Run: headless pygame with SDL's dummy video driver; simulated clock (each Clock.tick advances the game by its frame time, no real sleeping); random seed 0; keys injected as events and as key.get_pressed() state; mouse plan: one left click at the window centre at the start of phase 2, then a move to the lower-right quarter at the start of phase 3.
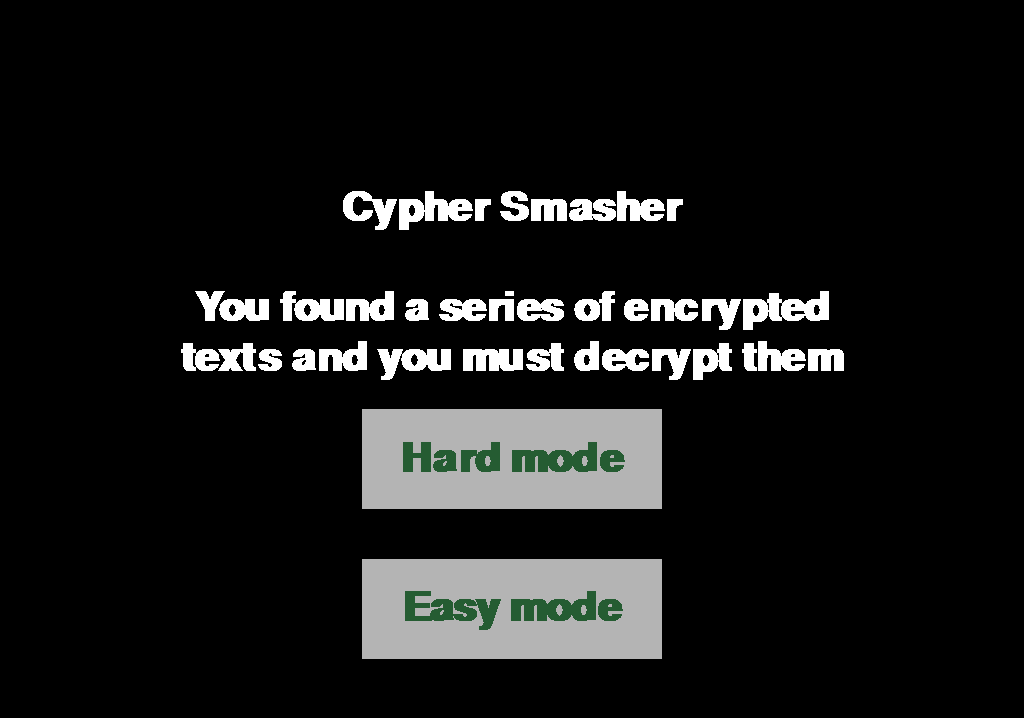
Frame 1 of 4 · flips 1–60 · no input
Frame 2 of 4 · flips 61–180 · clicked the window centre · tapped SPACE, RETURN · held RIGHT (→), D · screen unchanged from frame 1, image omitted
Frame 3 of 4 · flips 181–300 · moved the mouse to the lower-right quarter · held DOWN (↓), S · screen unchanged from frame 2, image omitted
Frame 4 of 4 · flips 301–420 · held LEFT (←), A, UP (↑), W · screen unchanged from frame 3, image omitted

The pygame program that drew these frames:

import pygame, random, string, math
from pygame.locals import *
pygame.init()
width = pygame.display.Info().current_w
height = pygame.display.Info().current_h - 50
screen = pygame.display.set_mode((width, height))
pygame.display.set_caption("Cypher Smasher")
clock = pygame.time.Clock()
letters = string.ascii_lowercase
valid_multiplicative_keys = [1, 3, 5, 7, 9, 11, 15, 17, 19, 21, 23, 25]
cheat_code = [K_SPACE, K_k, K_e, K_y]
texts = ["this is the secret message.", "congratulations! you solved it!", "this is an extremely easy cypher.", "and that's why no one uses this cypher anymore.", "encrypt this if you can. Oh wait, you already did", "You can never have too much encryption.", "Cryptography is cool!", "Julius Ceaser was the one who came up with the ceaser cypher.", "AES stands for advanced encryption standard.", "The one-time pad is the only unbreakable cypher.", "The word cypher comes from the Arabic sifr, meaning zero.", "The Vigenere cipher was once called the the indecipherable cipher.", "A brute-force attack means trying every possible key until something works.", "Some cyphers have so many keys, you can't brute-force attack them.", "A cypher should rely on the key being secret, not the algerithm.", "Cryptanalysis is the art of breaking crypto.", "Cryptography is mostly complicated math equations.", "A keyspace is the total number of possible keys.", "A substitution cypher has so many keys, you can't brute force attack it.", "Many security failures are implementation flaws.", "It's usually a bad idea to use your own algerithms for security.", "Cryptanalysis often exploits human mistakes.", "Good cyphers assume attackers know the algorithm.", "HTTPS is HTTP encrypted with TLS.", "A cypher is only ever as strong as its implementation.", "Modern encryption is so strong it would take billions of years to brute-force.", "Even your Wi-Fi password uses cryptography.", "You can encrypt with a public key, but only a private key can decrypt.", "Without cyphers, the internet wouldn’t be safe to use.", "Cryptocurrencies rely on cryptography.", "Governments use cryptography for classified communication.", "The US government uses the AES cypher for sending sensitive info.", "A VPN uses cyphers to hide your internet traffic.", "The padlock on HTTPS means your connection is encrypted."]
def reset():
    global font, cutscene, level, cyphertype, user_input, timer, won, lost, victory, hard_mode
    font = pygame.font.SysFont(None, 80, bold=True)
    cutscene = True
    cyphertype = "ceaser"
    level = 1
    user_input = ""
    timer = 0
    won = False
    lost = False
    victory = False
    hard_mode = False

def find_position(matrix, char):
    for r, row in enumerate(matrix):
        for c, val in enumerate(row):
            if val == char:
                return r, c
    return None

def rotate(rotor, steps):
    steps = ord(steps.upper()) - 65 if isinstance(steps, str) else steps
    return rotor[steps:] + rotor[:steps]

def plugboard_swap(char, plugboard):
    return plugboard.get(char, char)

def encrypt(text, cypher, key="random"):
    global letters
    text = text.lower()
    encrypted = ""
    if key == "random":
        if cypher == "ceaser":
            key = random.randint(1, 25)
        elif cypher == "substitution":
            key_list = list(letters)
            random.shuffle(key_list)
            key = "".join(key_list).lower()
        elif cypher == "multiplicative":
            number = random.randint(0, len(valid_multiplicative_keys)-1)
            key = valid_multiplicative_keys[number]
        elif cypher == "affine":
            number = random.randint(0, len(valid_multiplicative_keys)-1)
            keya = valid_multiplicative_keys[number]
            keyb = random.randint(1, 25)
        elif cypher == "vigenere" or cypher == "transposition":
            length = random.randint(3, len(text))
            key = "".join(random.choice(letters) for x in range(length)).lower()
        elif cypher == "playfair":
            key_list = list("abcdefghiklmnopqrstuvwxyz")
            random.shuffle(key_list)
            key = "".join(key_list).lower()
        elif cypher == "hill":
            while True:
                a, b, c, d = [random.randint(0,25) for _ in range(4)]
                det = (a*d - b*c) % 26
                if det != 0 and math.gcd(det,26) == 1:
                    key = [[a,b],[c,d]]
                    break
        elif cypher == "enigma":
            ROTORS = ["I", "II", "III"]
            rotor_order = random.sample(ROTORS, 3)
            rotor_positions = [random.choice(string.ascii_uppercase) for _ in range(3)]
            ring_settings = [random.randint(1, 26) for _ in range(3)]
            letters_for_plugboard = list(string.ascii_uppercase)
            random.shuffle(letters_for_plugboard)
            num_pairs = random.randint(0, 10)
            plugboard = {}
            for i in range(0, min(num_pairs*2, len(letters_for_plugboard)-1), 2):
                a, b = letters_for_plugboard[i], letters_for_plugboard[i+1]
                plugboard[a] = b
                plugboard[b] = a
            key = {"rotor_order": rotor_order, "rotor_positions": rotor_positions, "ring_settings": ring_settings, "plugboard": plugboard}
    text = text.lower()
    key = key.lower() if isinstance(key,str) else key
    if cypher == "ceaser":
        shifted = letters[key:] + letters[:key]
        table = str.maketrans(letters, shifted)
        encrypted = text.translate(table)
    elif cypher == "atbash":
        reversed_alphabet = letters[::-1]
        table = str.maketrans(letters, reversed_alphabet)
        encrypted = text.translate(table)
    elif cypher == "substitution":
        encrypt_map = dict(zip(letters, key))
        encrypted = ""
        for char in text.lower():
            if char in encrypt_map:
                encrypted += encrypt_map[char]
            else:
                encrypted += char
    elif cypher == "multiplicative":
        encrypted = "".join(letters[(letters.index(c)*key)%26] if c in letters else c for c in text)
    elif cypher == "affine":
        encrypted = "".join(letters[(letters.index(c)*keya + keyb)%26] if c in letters else c for c in text)
    elif cypher == "vigenere":
        key_index = 0
        encrypted = []
        for symbol in text:
            if symbol.isalpha():
                num = letters.find(symbol.lower())
                num += letters.find(key[key_index % len(key)])
                num %= len(letters)
                encrypted.append(letters[num].lower())
                key_index += 1
            else:
                encrypted.append(symbol)
        encrypted = "".join(encrypted)
    elif cypher == "transposition":
        plaintext = text.replace(" ", "").upper()
        num_cols = len(key)
        num_rows = math.ceil(len(plaintext) / num_cols)
        padded_length = num_rows * num_cols
        plaintext += "X" * (padded_length - len(plaintext))
        grid = [plaintext[i:i+num_cols] for i in range(0, len(plaintext), num_cols)]
        key_order = sorted(range(len(key)), key=lambda k: key[k])
        encrypted = ""
        for col_index in key_order:
            for row in grid:
                encrypted += row[col_index]
    elif cypher == "playfair":
        key = key.replace("j", "i")
        alphabet = "abcdefghiklmnopqrstuvwxyz"
        seen = set()
        key_unique = ""
        for char in key:
            if char in alphabet and char not in seen:
                seen.add(char)
                key_unique += char
        for char in alphabet:
            if char not in seen:
                key_unique += char
        matrix = [list(key_unique[i:i+5]) for i in range(0, 25, 5)]
        plaintext = text.replace("j", "i")
        plaintext = "".join(filter(str.isalpha,text.replace("j","i")))
        i=0
        pairs=[]
        while i<len(plaintext):
            a=plaintext[i]
            b=plaintext[i+1] if i+1<len(plaintext) else "x"
            if a==b: b="x"; i+=1
            else: i+=2
            pairs.append((a,b))
        if len(pairs[-1]) == 1:
            pairs[-1] += "x"
        encrypted = ""
        for pair in pairs:
            r1, c1 = find_position(matrix, pair[0])
            r2, c2 = find_position(matrix, pair[1])
            if r1 == r2:
                encrypted += matrix[r1][(c1 + 1) % 5]
                encrypted += matrix[r2][(c2 + 1) % 5]
            elif c1 == c2:
                encrypted += matrix[(r1 + 1) % 5][c1]
                encrypted += matrix[(r2 + 1) % 5][c2]
            else:
                encrypted += matrix[r1][c2]
                encrypted += matrix[r2][c1]
    elif cypher == "hill":
        plaintext = "".join(filter(str.isalpha, text.upper()))
        if len(plaintext) % 2 != 0:
            plaintext += "X"
        a,b = key[0]
        c,d = key[1]
        for i in range(0,len(plaintext),2):
            x = ord(plaintext[i])-65
            y = ord(plaintext[i+1])-65
            new_x = (a*x+b*y)%26
            new_y = (c*x+d*y)%26
            encrypted += chr(new_x+65)+chr(new_y+65)
    elif cypher == "enigma":
        ALPHABET = string.ascii_uppercase
        ROTOR_WIRINGS = {"I":   "EKMFLGDQVZNTOWYHXUSPAIBRCJ", "II":  "AJDKSIRUXBLHWTMCQGZNPYFVOE", "III": "BDFHJLCPRTXVZNYEIWGAKMUSQO"}
        REFLECTOR_B = "YRUHQSLDPXNGOKMIEBFZCWVJAT"
        rotor_order = key["rotor_order"]
        positions = key["rotor_positions"]
        plugboard = key["plugboard"]
        rotors = [rotate(ROTOR_WIRINGS[r], p) for r, p in zip(rotor_order, positions)]
        encrypted = ""
        rotor_positions_indices = [ALPHABET.index(p) for p in positions]
        for char in text.upper():
            if char not in ALPHABET:
                encrypted += char
                continue
            char = plugboard.get(char, char)
            for rotor in rotors:
                char = rotor[ALPHABET.index(char)]
            char = REFLECTOR_B[ALPHABET.index(char)]
            for rotor in reversed(rotors):
                char = ALPHABET[rotor.index(char)]
            char = plugboard_swap(char, plugboard)
            encrypted += char
            rotor_positions_indices[0] = (rotor_positions_indices[0] + 1) % 26
            rotors[0] = rotate(ROTOR_WIRINGS[rotor_order[0]], ALPHABET[rotor_positions_indices[0]])
    return encrypted.lower()

def save(data):
    pass

def load(data):
    pass

def submit_input(answer):
    global won, lost, timer, plaintext, user_input
    timer = 0
    clean_answer = "".join(char.lower() for char in answer if char.isalnum())
    clean_plaintext = "".join(char.lower() for char in plaintext if char.isalnum())
    if clean_answer.lower() == clean_plaintext.lower():
        user_input = ""
        won = True
    else:
        lost = True

def level_up():
    global cutscene, level, plaintext, cyphertext, cyphertype, victory
    user_input = ""
    number = random.randint(1, len(texts))
    plaintext = texts[number - 1]
    print(plaintext)
    if hard_mode == True:
        plaintext = "".join(char for char in plaintext if char.isalpha()).lower()
    texts.remove(texts[number - 1])
    if cutscene == True:
        cutscene = False
        cyphertype = "ceaser"
        level = 1
        cyphertext = encrypt(plaintext, cyphertype)
    elif level == 1:
        level = 2
        cyphertype = "atbash"
        cyphertext = encrypt(plaintext, cyphertype)
    elif level == 2:
        level = 3
        cyphertype = "substitution"
        cyphertext = encrypt(plaintext, cyphertype)
    elif level == 3:
        level = 4
        cyphertype = "multiplicative"
        cyphertext = encrypt(plaintext, cyphertype)
    elif level == 4:
        level = 5
        cyphertype = "affine"
        cyphertext = encrypt(plaintext, cyphertype)
    elif level == 5:
        level = 6
        cyphertype = "vigenere"
        cyphertext = encrypt(plaintext, cyphertype)
    elif level == 6:
        level = 7
        cyphertype = "transposition"
        cyphertext = encrypt(plaintext, cyphertype)
    elif level == 7:
        level = 8
        cyphertype = "playfair"
        cyphertext = encrypt(plaintext, cyphertype)
    elif level == 8:
        level = 9
        cyphertype = "hill"
        cyphertext = encrypt(plaintext, cyphertype)
    elif level == 9:
        level = 10
        cyphertype = "enigma"
        cyphertext = encrypt(plaintext, cyphertype)
    elif level == 10:
        victory = True

reset()
running = True
while running == True:
    screen.fill(pygame.Color(0, 0, 0))
    for event in pygame.event.get():
        if event.type == pygame.QUIT:
            running = False
        if event.type == pygame.MOUSEBUTTONDOWN:
            mouse_x, mouse_y = event.pos
            if cutscene == True:
                if easy_buttonx <= mouse_x <= easy_buttonx + 300 and easy_buttony <= mouse_y <= easy_buttony + 100:
                    hard_mode = False
                    level_up()
                    font = pygame.font.SysFont(None, 60, bold=True)
                if hard_buttonx <= mouse_x <= hard_buttonx + 300 and hard_buttony <= mouse_y <= hard_buttony + 100:
                    hard_mode = True
                    level_up()
                    font = pygame.font.SysFont(None, 60, bold=True)
            if victory == True:
                if buttonx <= mouse_x <= buttonx + 300 and buttony <= mouse_y <= buttony + 100:
                    reset()
        if cutscene == False:
            if event.type == pygame.KEYDOWN:
                if event.key == K_BACKSPACE:
                    user_input = user_input[:-1]
                elif event.key == K_RETURN:
                    submit_input(user_input)
                else:
                    user_input += str(event.unicode)
        keys = pygame.key.get_pressed()
        if keys[K_f] == True and keys[K_SPACE] == True and keys[K_RIGHT] == True and cutscene == False and victory == False and won == False:
            level_up()
    if cutscene == True:
        text = font.render("Cypher Smasher", False, Color(255, 255, 255))
        text_rect = text.get_rect()
        text_rect.center = (width/2, height/2 - 150)
        screen.blit(text, text_rect)
        font = pygame.font.SysFont(None, 60, bold=True)
        text = font.render("You found a series of encrypted", False, Color(255, 255, 255))
        text_rect = text.get_rect()
        text_rect.center = (width/2, height/2 - 50)
        screen.blit(text, text_rect)
        text = font.render("texts and you must decrypt them", False, Color(255, 255, 255))
        text_rect = text.get_rect()
        text_rect.center = (width/2, height/2)
        screen.blit(text, text_rect)
        hard_buttonx = (width - 300) // 2
        hard_buttony = (height + 100) // 2
        pygame.draw.rect(screen, pygame.Color(180, 180, 180), (hard_buttonx, hard_buttony, 300, 100))
        text = font.render("Hard mode", False, Color(37, 92, 50))
        text_rect = text.get_rect()
        text_rect.center = (hard_buttonx + 150, hard_buttony + 50)
        screen.blit(text, text_rect)
        easy_buttonx = (width - 300) // 2
        easy_buttony = (height + 400) // 2
        pygame.draw.rect(screen, pygame.Color(180, 180, 180), (easy_buttonx, easy_buttony, 300, 100))
        text = font.render("Easy mode", False, Color(37, 92, 50))
        text_rect = text.get_rect()
        text_rect.center = (easy_buttonx + 150, easy_buttony + 50)
        screen.blit(text, text_rect)
    elif victory == True:
        font = pygame.font.SysFont(None, 200, bold=True)
        text = font.render("You win!", False, Color(255, 255, 255))
        text_rect = text.get_rect()
        text_rect.center = (width/2, height/2)
        screen.blit(text, text_rect)
        buttonx = (width - 300) // 2
        buttony = (height + 400) // 2
        pygame.draw.rect(screen, pygame.Color(180, 180, 180), (buttonx, buttony, 300, 100))
        font = pygame.font.SysFont(None, 50, bold=True)
        text = font.render("Play again", False, Color(37, 92, 50))
        text_rect = text.get_rect()
        text_rect.center = (buttonx + 150, buttony + 50)
        screen.blit(text, text_rect)

    else:
        font = pygame.font.SysFont(None, 60, bold=True)
        text = font.render(f"Level {level}:", False, Color(255, 255, 255))
        text_rect = text.get_rect()
        text_rect.center = (width/2, 50)
        screen.blit(text, text_rect)
        font = pygame.font.SysFont(None, 60, bold=True)
        text = font.render(f"{cyphertype} cypher", False, Color(255, 255, 255))
        text_rect = text.get_rect()
        text_rect.center = (width/2, 100)
        screen.blit(text, text_rect)
        font = pygame.font.SysFont(None, 40, bold=True)
        text = font.render(f"secret message: {cyphertext}", False, Color(255, 255, 255))
        text_rect = text.get_rect()
        text_rect.center = (width/2, 150)
        screen.blit(text, text_rect)
        rectx = (width - (round(width*.75))) // 2
        recty = (height - 100) // 2
        pygame.draw.rect(screen, pygame.Color(37, 92, 50), (rectx, recty, round(width*.75), 100), width=10)
        text = font.render(user_input, False, pygame.Color(255, 255, 255))
        screen.blit(text, (rectx + 50, recty + 40))
    if won == True:
        timer += 1
        font = pygame.font.SysFont(None, 50, bold=True)
        text = font.render("Correct!", True, Color(37, 92, 50))
        text_rect = text.get_rect()
        text_rect.center = (width/2, height/2 - 100)
        screen.blit(text, text_rect)
        if timer >= 32:
            level_up()
            won = False
    elif lost == True:
        timer += 1
        font = pygame.font.SysFont(None, 50, bold=True)
        text = font.render("Wrong!", True, Color(255, 0, 0))
        text_rect = text.get_rect()
        text_rect.center = (width/2, height/2 - 100)
        screen.blit(text, text_rect)
        if timer >= 32:
            lost = False
    pygame.display.update()
    clock.tick(32)
pygame.quit()
exit()
